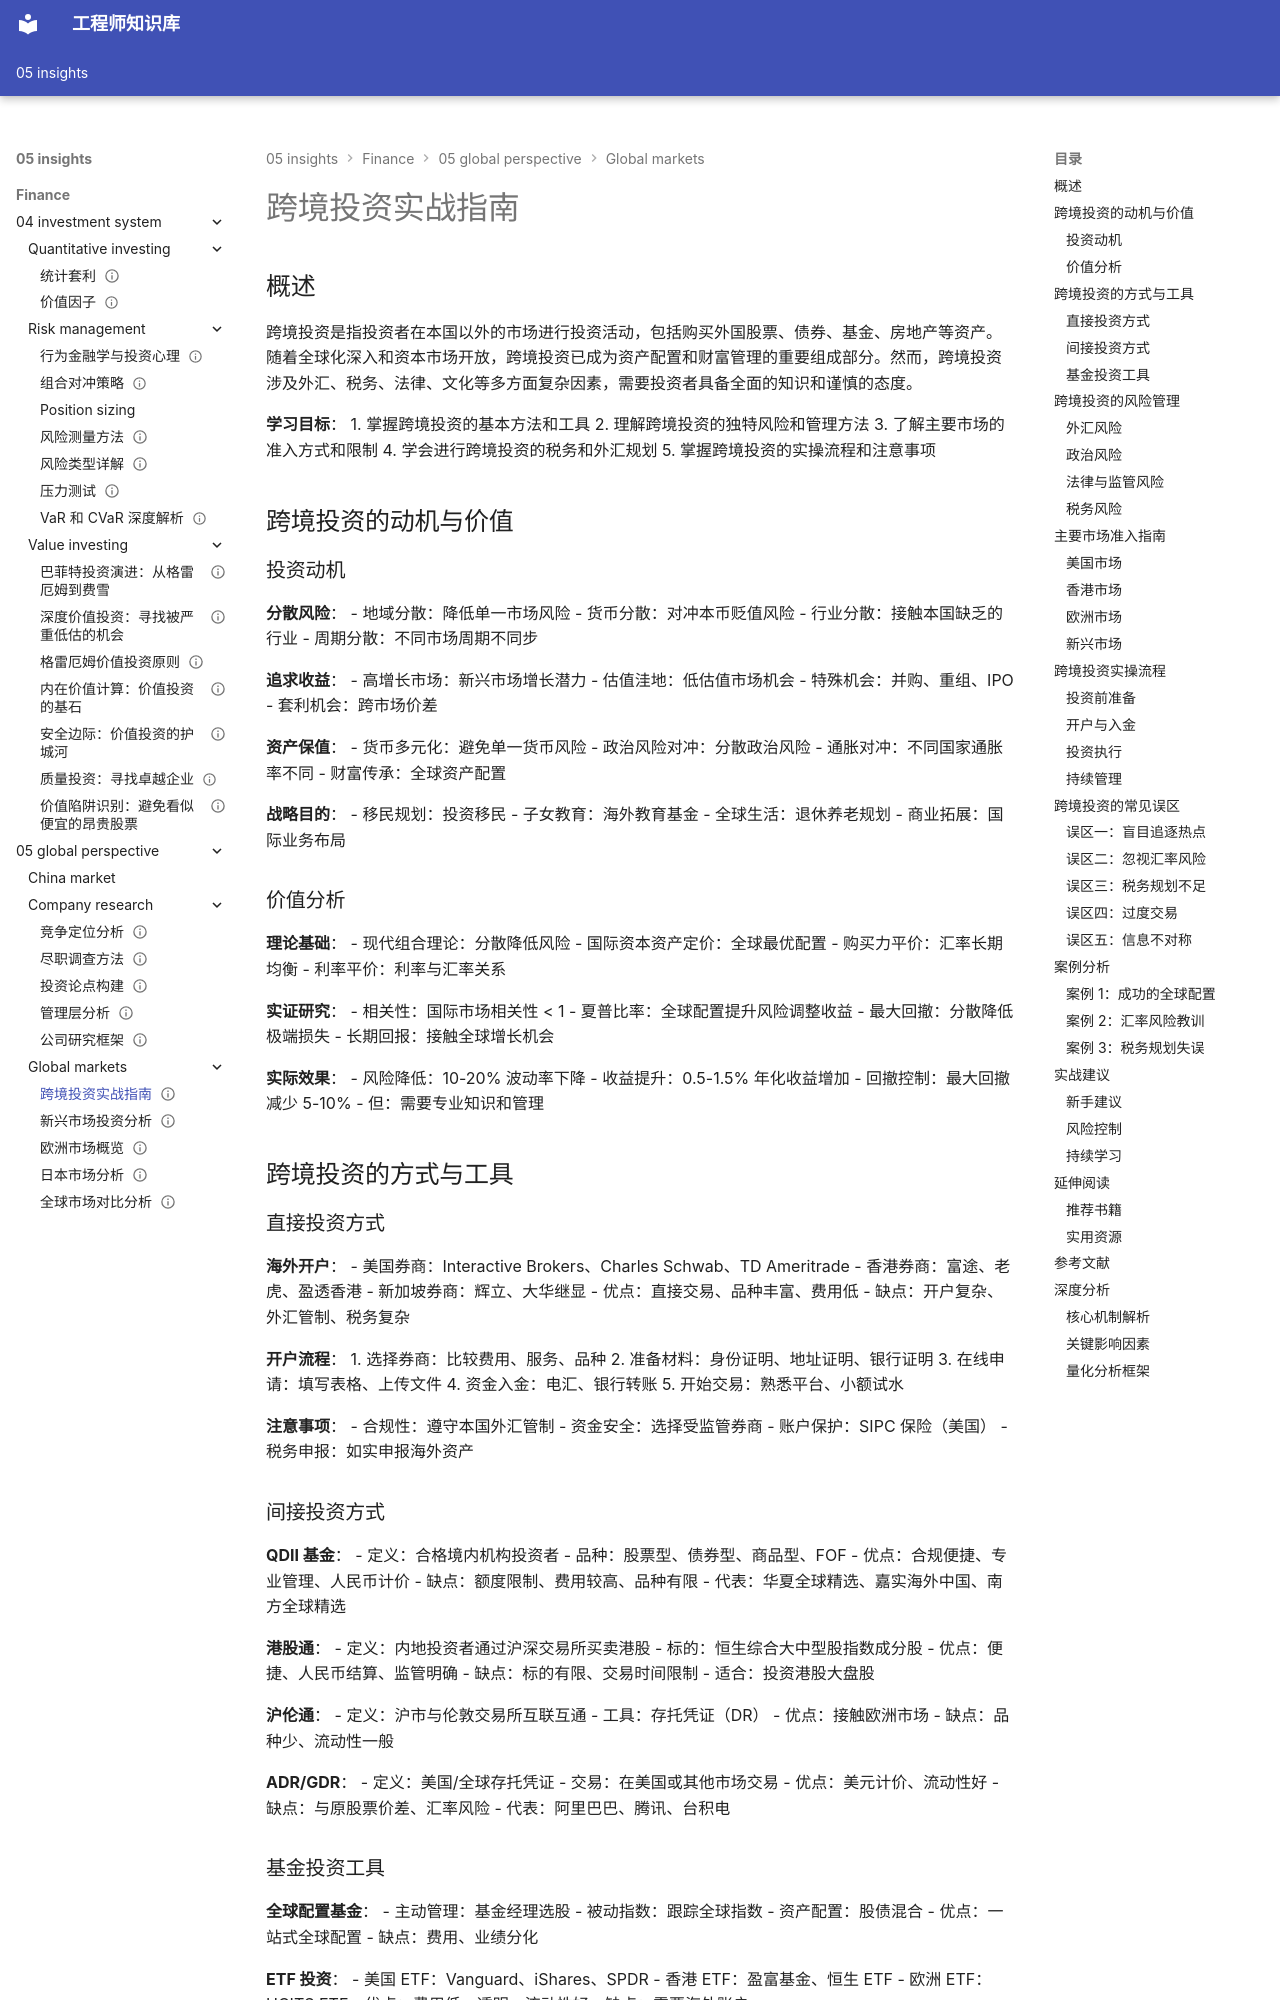

repository: Vuiora/knowledge-os · page: 05-insights/finance/05-global-perspective/global-markets/cross-border-investing/index.html · generator: mkdocs

---
title: 跨境投资实战指南
description: 全面解析跨境投资的方法、工具、风险管理和实操策略
slug: cross-border-investing-guide
domain: 金融洞察
module: 全球投资视角
content_type: article
skill_level: advanced
tags:
- 全球市场
- 外汇市场
- 税务规划
- 风险管理
prerequisites:
- 全球市场对比
- 外汇基础
- 国际税务基础
related_contents:
- 全球资产配置
- 货币风险管理
- 国际投资法规
estimated_time: 65
difficulty_score: 4
author: 金融知识体系
created_at: '2024-01-15'
updated_at: '2024-01-15'
version: '1.0'
language: zh-CN
status: published
is_featured: false
---

# 跨境投资实战指南

## 概述

跨境投资是指投资者在本国以外的市场进行投资活动，包括购买外国股票、债券、基金、房地产等资产。随着全球化深入和资本市场开放，跨境投资已成为资产配置和财富管理的重要组成部分。然而，跨境投资涉及外汇、税务、法律、文化等多方面复杂因素，需要投资者具备全面的知识和谨慎的态度。

**学习目标**：
1. 掌握跨境投资的基本方法和工具
2. 理解跨境投资的独特风险和管理方法
3. 了解主要市场的准入方式和限制
4. 学会进行跨境投资的税务和外汇规划
5. 掌握跨境投资的实操流程和注意事项

## 跨境投资的动机与价值

### 投资动机

**分散风险**：
- 地域分散：降低单一市场风险
- 货币分散：对冲本币贬值风险
- 行业分散：接触本国缺乏的行业
- 周期分散：不同市场周期不同步

**追求收益**：
- 高增长市场：新兴市场增长潜力
- 估值洼地：低估值市场机会
- 特殊机会：并购、重组、IPO
- 套利机会：跨市场价差

**资产保值**：
- 货币多元化：避免单一货币风险
- 政治风险对冲：分散政治风险
- 通胀对冲：不同国家通胀率不同
- 财富传承：全球资产配置

**战略目的**：
- 移民规划：投资移民
- 子女教育：海外教育基金
- 全球生活：退休养老规划
- 商业拓展：国际业务布局

### 价值分析

**理论基础**：
- 现代组合理论：分散降低风险
- 国际资本资产定价：全球最优配置
- 购买力平价：汇率长期均衡
- 利率平价：利率与汇率关系

**实证研究**：
- 相关性：国际市场相关性 < 1
- 夏普比率：全球配置提升风险调整收益
- 最大回撤：分散降低极端损失
- 长期回报：接触全球增长机会

**实际效果**：
- 风险降低：10-20% 波动率下降
- 收益提升：0.5-1.5% 年化收益增加
- 回撤控制：最大回撤减少 5-10%
- 但：需要专业知识和管理

## 跨境投资的方式与工具

### 直接投资方式

**海外开户**：
- 美国券商：Interactive Brokers、Charles Schwab、TD Ameritrade
- 香港券商：富途、老虎、盈透香港
- 新加坡券商：辉立、大华继显
- 优点：直接交易、品种丰富、费用低
- 缺点：开户复杂、外汇管制、税务复杂

**开户流程**：
1. 选择券商：比较费用、服务、品种
2. 准备材料：身份证明、地址证明、银行证明
3. 在线申请：填写表格、上传文件
4. 资金入金：电汇、银行转账
5. 开始交易：熟悉平台、小额试水

**注意事项**：
- 合规性：遵守本国外汇管制
- 资金安全：选择受监管券商
- 账户保护：SIPC 保险（美国）
- 税务申报：如实申报海外资产
